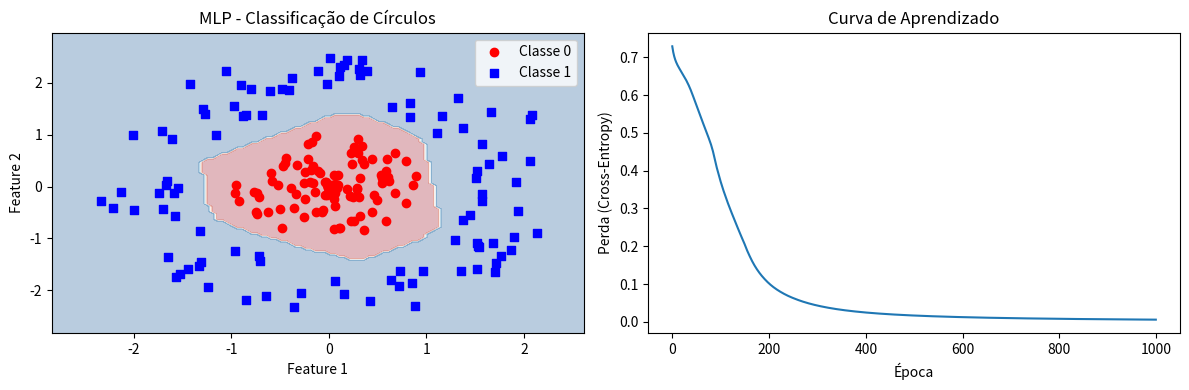

This figure's Python source:
"""
Multi-Layer Perceptron (MLP) - Implementação do zero com NumPy
===============================================================
Rede neural com múltiplas camadas e algoritmo de backpropagation.

Arquitetura:
    Entrada -> [Camadas Ocultas com ReLU] -> Saída (Sigmoid/Softmax)

Algoritmo de treinamento:
    1. Forward pass: calcula as ativações camada por camada
    2. Backward pass: calcula os gradientes usando a regra da cadeia
    3. Atualização dos pesos via Gradiente Descendente Estocástico (SGD)
"""

import numpy as np
import matplotlib.pyplot as plt


class MLP:
    """Rede Neural Multi-Camadas (Multi-Layer Perceptron)."""

    def __init__(self, camadas, taxa_aprendizado=0.01, n_epocas=1000):
        """
        Args:
            camadas (list): Lista com número de neurônios por camada.
                            Ex: [2, 4, 1] = 2 entradas, 4 ocultos, 1 saída
            taxa_aprendizado (float): Taxa de aprendizado
            n_epocas (int): Número de épocas de treinamento
        """
        self.camadas = camadas
        self.taxa_aprendizado = taxa_aprendizado
        self.n_epocas = n_epocas
        self.pesos = []
        self.biases = []
        self.historico_perda = []
        self._inicializar_pesos()

    def _inicializar_pesos(self):
        """Inicializa pesos com método de He (adequado para ReLU)."""
        np.random.seed(42)
        for i in range(len(self.camadas) - 1):
            fator = np.sqrt(2.0 / self.camadas[i])
            W = np.random.randn(self.camadas[i], self.camadas[i + 1]) * fator
            b = np.zeros((1, self.camadas[i + 1]))
            self.pesos.append(W)
            self.biases.append(b)

    # Funções de ativação
    def _relu(self, z):
        return np.maximum(0, z)

    def _relu_derivada(self, z):
        return (z > 0).astype(float)

    def _sigmoid(self, z):
        return 1 / (1 + np.exp(-np.clip(z, -500, 500)))

    def _sigmoid_derivada(self, z):
        s = self._sigmoid(z)
        return s * (1 - s)

    def _forward(self, X):
        """
        Passagem direta (forward pass).
        Retorna listas com os valores pré-ativação (Z) e pós-ativação (A).
        """
        ativacoes = [X]
        pre_ativacoes = []

        for i in range(len(self.pesos) - 1):
            z = np.dot(ativacoes[-1], self.pesos[i]) + self.biases[i]
            pre_ativacoes.append(z)
            ativacoes.append(self._relu(z))

        # Última camada usa sigmoid (classificação binária)
        z = np.dot(ativacoes[-1], self.pesos[-1]) + self.biases[-1]
        pre_ativacoes.append(z)
        ativacoes.append(self._sigmoid(z))

        return ativacoes, pre_ativacoes

    def _backward(self, X, y, ativacoes, pre_ativacoes):
        """
        Retropropagação (backpropagation).
        Calcula os gradientes de pesos e biases.
        """
        n = X.shape[0]
        grad_pesos = [np.zeros_like(w) for w in self.pesos]
        grad_biases = [np.zeros_like(b) for b in self.biases]

        # Erro na camada de saída (cross-entropy + sigmoid)
        delta = ativacoes[-1] - y.reshape(-1, 1)

        for i in reversed(range(len(self.pesos))):
            grad_pesos[i] = np.dot(ativacoes[i].T, delta) / n
            grad_biases[i] = np.mean(delta, axis=0, keepdims=True)
            if i > 0:
                delta = np.dot(delta, self.pesos[i].T) * self._relu_derivada(pre_ativacoes[i - 1])

        return grad_pesos, grad_biases

    def fit(self, X, y):
        """Treina a rede neural."""
        for epoca in range(self.n_epocas):
            ativacoes, pre_ativacoes = self._forward(X)
            perda = self._binary_cross_entropy(y, ativacoes[-1])
            self.historico_perda.append(perda)

            grad_pesos, grad_biases = self._backward(X, y, ativacoes, pre_ativacoes)

            for i in range(len(self.pesos)):
                self.pesos[i] -= self.taxa_aprendizado * grad_pesos[i]
                self.biases[i] -= self.taxa_aprendizado * grad_biases[i]

            if (epoca + 1) % 100 == 0:
                print(f"Época {epoca + 1}/{self.n_epocas} - Perda: {perda:.4f}")

        return self

    def predict_proba(self, X):
        """Retorna probabilidades de saída."""
        ativacoes, _ = self._forward(X)
        return ativacoes[-1]

    def predict(self, X, limiar=0.5):
        """Retorna predições binárias."""
        return (self.predict_proba(X) >= limiar).astype(int).flatten()

    def acuracia(self, X, y):
        """Calcula a acurácia."""
        return np.mean(self.predict(X) == y)

    def _binary_cross_entropy(self, y_real, y_pred):
        """Função de perda: Entropia Cruzada Binária."""
        epsilon = 1e-15
        y_pred = np.clip(y_pred.flatten(), epsilon, 1 - epsilon)
        return -np.mean(y_real * np.log(y_pred) + (1 - y_real) * np.log(1 - y_pred))


def plot_resultados(X, y, modelo, titulo="MLP - Fronteira de Decisão"):
    """Plota a fronteira de decisão e o histórico de perda."""
    x1_min, x1_max = X[:, 0].min() - 0.5, X[:, 0].max() + 0.5
    x2_min, x2_max = X[:, 1].min() - 0.5, X[:, 1].max() + 0.5
    xx1, xx2 = np.meshgrid(np.arange(x1_min, x1_max, 0.05),
                            np.arange(x2_min, x2_max, 0.05))
    Z = modelo.predict(np.c_[xx1.ravel(), xx2.ravel()])
    Z = Z.reshape(xx1.shape)

    plt.figure(figsize=(12, 4))

    plt.subplot(1, 2, 1)
    plt.contourf(xx1, xx2, Z, alpha=0.3, cmap="RdBu")
    plt.scatter(X[y == 0, 0], X[y == 0, 1], c="red", marker="o", label="Classe 0")
    plt.scatter(X[y == 1, 0], X[y == 1, 1], c="blue", marker="s", label="Classe 1")
    plt.xlabel("Feature 1")
    plt.ylabel("Feature 2")
    plt.title(titulo)
    plt.legend()

    plt.subplot(1, 2, 2)
    plt.plot(modelo.historico_perda)
    plt.xlabel("Época")
    plt.ylabel("Perda (Cross-Entropy)")
    plt.title("Curva de Aprendizado")

    plt.tight_layout()
    plt.savefig("mlp_resultado.png", dpi=100)
    plt.show()
    print("Gráfico salvo em 'mlp_resultado.png'")


def exemplo_xor():
    """Demonstra o MLP resolvendo o problema XOR (não-linearmente separável)."""
    print("=" * 50)
    print("Exemplo: Problema XOR")
    print("=" * 50)
    X = np.array([[0, 0], [0, 1], [1, 0], [1, 1]], dtype=float)
    y = np.array([0, 1, 1, 0], dtype=float)

    # Arquitetura: 2 entradas -> 4 neurônios ocultos -> 1 saída
    modelo = MLP(camadas=[2, 4, 1], taxa_aprendizado=0.5, n_epocas=2000)
    modelo.fit(X, y)

    print(f"\nAcurácia: {modelo.acuracia(X, y) * 100:.1f}%")
    print("\nTabela Verdade XOR:")
    print(f"{'Entrada':^12} | {'Saída Real':^10} | {'Predição':^10} | {'Probabilidade':^14}")
    print("-" * 55)
    probs = modelo.predict_proba(X).flatten()
    for xi, yi, y_pred, prob in zip(X, y, modelo.predict(X), probs):
        print(f"{str(xi.astype(int)):^12} | {int(yi):^10} | {y_pred:^10} | {prob:^14.4f}")


def exemplo_classificacao_2d():
    """Demonstra o MLP em dados com fronteira não-linear."""
    print("\n" + "=" * 50)
    print("Exemplo: Classificação 2D Não-Linear (Círculos)")
    print("=" * 50)
    np.random.seed(42)
    n = 200
    angulos = np.random.uniform(0, 2 * np.pi, n)

    # Classe 0: círculo interno
    r0 = np.random.uniform(0, 1, n // 2)
    X0 = np.column_stack([r0 * np.cos(angulos[:n // 2]), r0 * np.sin(angulos[:n // 2])])

    # Classe 1: anel externo
    r1 = np.random.uniform(1.5, 2.5, n // 2)
    X1 = np.column_stack([r1 * np.cos(angulos[n // 2:]), r1 * np.sin(angulos[n // 2:])])

    X = np.vstack([X0, X1])
    y = np.hstack([np.zeros(n // 2), np.ones(n // 2)])

    # Arquitetura: 2 entradas -> 8 -> 4 -> 1 saída
    modelo = MLP(camadas=[2, 8, 4, 1], taxa_aprendizado=0.1, n_epocas=1000)
    modelo.fit(X, y)

    print(f"\nAcurácia final: {modelo.acuracia(X, y) * 100:.1f}%")
    plot_resultados(X, y, modelo, "MLP - Classificação de Círculos")


if __name__ == "__main__":
    exemplo_xor()
    exemplo_classificacao_2d()
